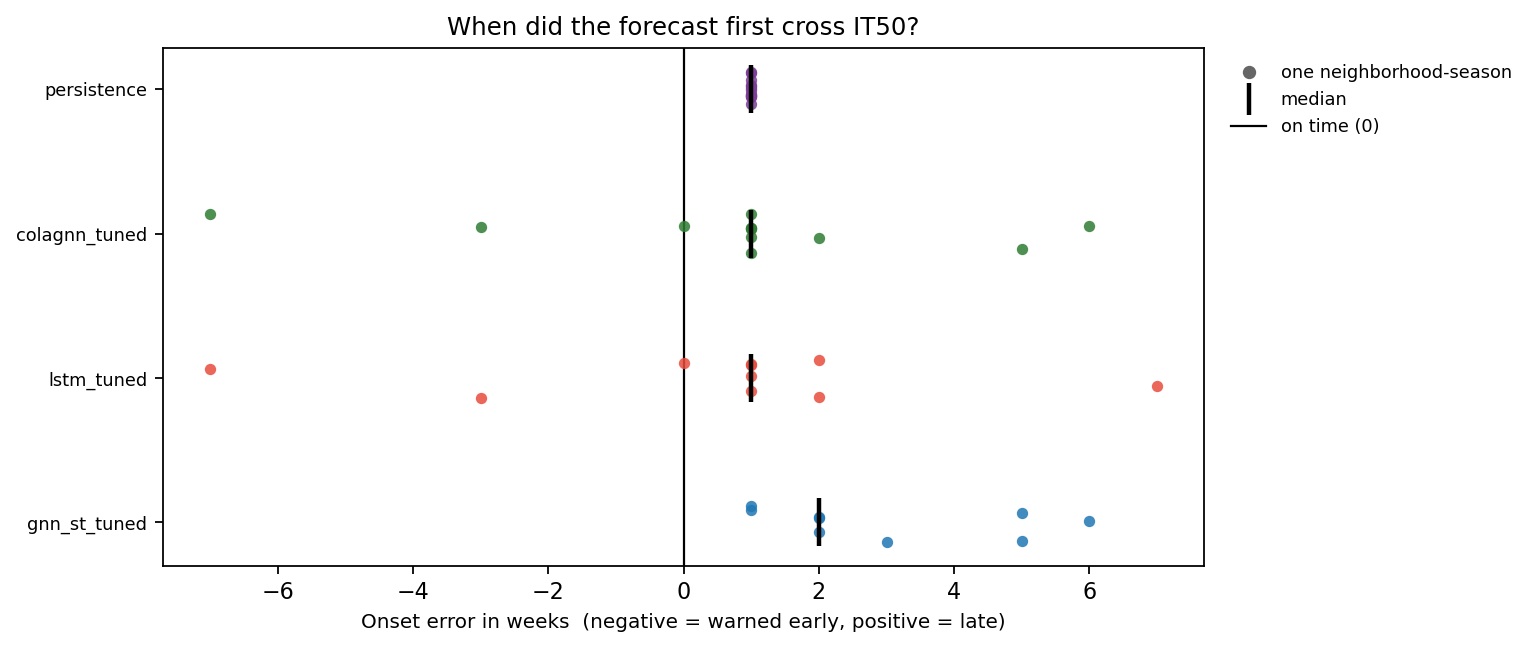

Data behind this chart, as committed beside it:
model, variant, horizon, indicator, season, level, label, threshold, n_weeks, onset_actual, onset_pred, onset_error_weeks, lead_time_weeks, first_alert_week, peak_week_actual, peak_week_pred, peak_week_error_weeks, peak_actual, peak_pred, peak_error, series
blend_baseline, full, 1, Allston/Brighton, 2022-23, 0.5, IT50, 39.6, 9, , , , , , 2023-06-04, 2023-06-04, 0.0, 11.3, 10.84, -0.4567, blend_baseline
blend_baseline, full, 1, Allston/Brighton, 2022-23, 0.9, IT90, 68.83, 9, , , , , , 2023-06-04, 2023-06-04, 0.0, 11.3, 10.84, -0.4567, blend_baseline
blend_baseline, full, 1, Allston/Brighton, 2022-23, 0.98, IT98, 98.03, 9, , , , , , 2023-06-04, 2023-06-04, 0.0, 11.3, 10.84, -0.4567, blend_baseline
blend_baseline, full, 1, Allston/Brighton, 2023-24, 0.5, IT50, 39.6, 43, 2023-12-24, 2023-12-31, 1.0, -1.0, 2023-12-31, 2023-12-31, 2024-01-07, 1.0, 55.2, 51.82, -3.385, blend_baseline
blend_baseline, full, 1, Allston/Brighton, 2023-24, 0.9, IT90, 68.83, 43, , , , , , 2023-12-31, 2024-01-07, 1.0, 55.2, 51.82, -3.385, blend_baseline
blend_baseline, full, 1, Allston/Brighton, 2023-24, 0.98, IT98, 98.03, 43, , , , , , 2023-12-31, 2024-01-07, 1.0, 55.2, 51.82, -3.385, blend_baseline
blend_baseline, full, 1, Back Bay/Beacon Hill/Downtown/North End/…, 2022-23, 0.5, IT50, 24.73, 9, , , , , , 2023-06-11, 2023-06-18, 1.0, 13.7, 12.81, -0.8913, blend_baseline
blend_baseline, full, 1, Back Bay/Beacon Hill/Downtown/North End/…, 2022-23, 0.9, IT90, 42.8, 9, , , , , , 2023-06-11, 2023-06-18, 1.0, 13.7, 12.81, -0.8913, blend_baseline
blend_baseline, full, 1, Back Bay/Beacon Hill/Downtown/North End/…, 2022-23, 0.98, IT98, 60.78, 9, , , , , , 2023-06-11, 2023-06-18, 1.0, 13.7, 12.81, -0.8913, blend_baseline
blend_baseline, full, 1, Back Bay/Beacon Hill/Downtown/North End/…, 2023-24, 0.5, IT50, 24.73, 42, 2023-12-17, 2023-12-24, 1.0, -1.0, 2023-12-24, 2024-02-25, 2024-03-03, 1.0, 44.5, 41.68, -2.816, blend_baseline
blend_baseline, full, 1, Back Bay/Beacon Hill/Downtown/North End/…, 2023-24, 0.9, IT90, 42.8, 42, 2024-02-25, , , , , 2024-02-25, 2024-03-03, 1.0, 44.5, 41.68, -2.816, blend_baseline
blend_baseline, full, 1, Back Bay/Beacon Hill/Downtown/North End/…, 2023-24, 0.98, IT98, 60.78, 42, , , , , , 2024-02-25, 2024-03-03, 1.0, 44.5, 41.68, -2.816, blend_baseline
blend_baseline, full, 1, Charlestown, 2022-23, 0.5, IT50, 49.14, 7, , , , , , 2023-06-04, 2023-06-11, 1.0, 25.8, 24.29, -1.512, blend_baseline
blend_baseline, full, 1, Charlestown, 2022-23, 0.9, IT90, 79.15, 7, , , , , , 2023-06-04, 2023-06-11, 1.0, 25.8, 24.29, -1.512, blend_baseline
blend_baseline, full, 1, Charlestown, 2022-23, 0.98, IT98, 107.4, 7, , , , , , 2023-06-04, 2023-06-11, 1.0, 25.8, 24.29, -1.512, blend_baseline
blend_baseline, full, 1, Charlestown, 2023-24, 0.5, IT50, 49.14, 39, 2023-12-24, , , , , 2023-12-24, 2023-12-31, 1.0, 51.5, 48.99, -2.511, blend_baseline
blend_baseline, full, 1, Charlestown, 2023-24, 0.9, IT90, 79.15, 39, , , , , , 2023-12-24, 2023-12-31, 1.0, 51.5, 48.99, -2.511, blend_baseline
blend_baseline, full, 1, Charlestown, 2023-24, 0.98, IT98, 107.4, 39, , , , , , 2023-12-24, 2023-12-31, 1.0, 51.5, 48.99, -2.511, blend_baseline
blend_baseline, full, 1, Dorchester, 2022-23, 0.5, IT50, 158.8, 9, , , , , , 2023-06-04, 2023-06-11, 1.0, 40.85, 39.14, -1.709, blend_baseline
blend_baseline, full, 1, Dorchester, 2022-23, 0.9, IT90, 266, 9, , , , , , 2023-06-04, 2023-06-11, 1.0, 40.85, 39.14, -1.709, blend_baseline
blend_baseline, full, 1, Dorchester, 2022-23, 0.98, IT98, 370, 9, , , , , , 2023-06-04, 2023-06-11, 1.0, 40.85, 39.14, -1.709, blend_baseline
blend_baseline, full, 1, Dorchester, 2023-24, 0.5, IT50, 158.8, 43, , , , , , 2023-12-17, 2023-12-24, 1.0, 148.8, 141.8, -7.032, blend_baseline
blend_baseline, full, 1, Dorchester, 2023-24, 0.9, IT90, 266, 43, , , , , , 2023-12-17, 2023-12-24, 1.0, 148.8, 141.8, -7.032, blend_baseline
blend_baseline, full, 1, Dorchester, 2023-24, 0.98, IT98, 370, 43, , , , , , 2023-12-17, 2023-12-24, 1.0, 148.8, 141.8, -7.032, blend_baseline
blend_baseline, full, 1, East Boston, 2022-23, 0.5, IT50, 29.06, 9, , , , , , 2023-06-04, 2023-06-11, 1.0, 10.9, 10.34, -0.5645, blend_baseline
blend_baseline, full, 1, East Boston, 2022-23, 0.9, IT90, 51.66, 9, , , , , , 2023-06-04, 2023-06-11, 1.0, 10.9, 10.34, -0.5645, blend_baseline
blend_baseline, full, 1, East Boston, 2022-23, 0.98, IT98, 74.64, 9, , , , , , 2023-06-04, 2023-06-11, 1.0, 10.9, 10.34, -0.5645, blend_baseline
blend_baseline, full, 1, East Boston, 2023-24, 0.5, IT50, 29.06, 43, 2023-12-03, 2023-12-10, 1.0, -1.0, 2023-12-10, 2023-12-31, 2024-01-07, 1.0, 40.5, 38.02, -2.485, blend_baseline
blend_baseline, full, 1, East Boston, 2023-24, 0.9, IT90, 51.66, 43, , , , , , 2023-12-31, 2024-01-07, 1.0, 40.5, 38.02, -2.485, blend_baseline
blend_baseline, full, 1, East Boston, 2023-24, 0.98, IT98, 74.64, 43, , , , , , 2023-12-31, 2024-01-07, 1.0, 40.5, 38.02, -2.485, blend_baseline
blend_baseline, full, 1, Fenway, 2022-23, 0.5, IT50, 18.14, 8, , , , , , 2023-07-23, 2023-07-30, 1.0, 9.2, 8.629, -0.5714, blend_baseline
blend_baseline, full, 1, Fenway, 2022-23, 0.9, IT90, 30.09, 8, , , , , , 2023-07-23, 2023-07-30, 1.0, 9.2, 8.629, -0.5714, blend_baseline
blend_baseline, full, 1, Fenway, 2022-23, 0.98, IT98, 41.6, 8, , , , , , 2023-07-23, 2023-07-30, 1.0, 9.2, 8.629, -0.5714, blend_baseline
blend_baseline, full, 1, Fenway, 2023-24, 0.5, IT50, 18.14, 42, 2024-01-21, 2024-01-28, 1.0, -1.0, 2024-01-28, 2024-02-18, 2024-02-25, 1.0, 34.3, 32.13, -2.165, blend_baseline
blend_baseline, full, 1, Fenway, 2023-24, 0.9, IT90, 30.09, 42, 2024-02-18, 2024-02-25, 1.0, -1.0, 2024-02-25, 2024-02-18, 2024-02-25, 1.0, 34.3, 32.13, -2.165, blend_baseline
blend_baseline, full, 1, Fenway, 2023-24, 0.98, IT98, 41.6, 42, , , , , , 2024-02-18, 2024-02-25, 1.0, 34.3, 32.13, -2.165, blend_baseline
blend_baseline, full, 1, Hyde Park, 2022-23, 0.5, IT50, 57.32, 9, , , , , , 2023-06-18, 2023-06-04, -2.0, 13.8, 17.55, 3.753, blend_baseline
blend_baseline, full, 1, Hyde Park, 2022-23, 0.9, IT90, 97.47, 9, , , , , , 2023-06-18, 2023-06-04, -2.0, 13.8, 17.55, 3.753, blend_baseline
blend_baseline, full, 1, Hyde Park, 2022-23, 0.98, IT98, 136.9, 9, , , , , , 2023-06-18, 2023-06-04, -2.0, 13.8, 17.55, 3.753, blend_baseline
blend_baseline, full, 1, Hyde Park, 2023-24, 0.5, IT50, 57.32, 43, 2023-12-24, 2023-12-31, 1.0, -1.0, 2023-12-31, 2023-12-24, 2023-12-31, 1.0, 80.8, 75.57, -5.226, blend_baseline
blend_baseline, full, 1, Hyde Park, 2023-24, 0.9, IT90, 97.47, 43, , , , , , 2023-12-24, 2023-12-31, 1.0, 80.8, 75.57, -5.226, blend_baseline
blend_baseline, full, 1, Hyde Park, 2023-24, 0.98, IT98, 136.9, 43, , , , , , 2023-12-24, 2023-12-31, 1.0, 80.8, 75.57, -5.226, blend_baseline
blend_baseline, full, 1, Jamaica Plain, 2022-23, 0.5, IT50, 32.43, 9, , , , , , 2023-06-18, 2023-06-04, -2.0, 10.2, 11.35, 1.15, blend_baseline
blend_baseline, full, 1, Jamaica Plain, 2022-23, 0.9, IT90, 51.62, 9, , , , , , 2023-06-18, 2023-06-04, -2.0, 10.2, 11.35, 1.15, blend_baseline
blend_baseline, full, 1, Jamaica Plain, 2022-23, 0.98, IT98, 69.49, 9, , , , , , 2023-06-18, 2023-06-04, -2.0, 10.2, 11.35, 1.15, blend_baseline
blend_baseline, full, 1, Jamaica Plain, 2023-24, 0.5, IT50, 32.43, 43, 2023-12-24, 2023-12-31, 1.0, -1.0, 2023-12-31, 2023-12-24, 2023-12-31, 1.0, 45.8, 42.86, -2.939, blend_baseline
blend_baseline, full, 1, Jamaica Plain, 2023-24, 0.9, IT90, 51.62, 43, , , , , , 2023-12-24, 2023-12-31, 1.0, 45.8, 42.86, -2.939, blend_baseline
blend_baseline, full, 1, Jamaica Plain, 2023-24, 0.98, IT98, 69.49, 43, , , , , , 2023-12-24, 2023-12-31, 1.0, 45.8, 42.86, -2.939, blend_baseline
blend_baseline, full, 1, Mattapan, 2022-23, 0.5, IT50, 67.04, 9, , , , , , 2023-06-11, 2023-06-04, -1.0, 17.0, 16.38, -0.6175, blend_baseline
blend_baseline, full, 1, Mattapan, 2022-23, 0.9, IT90, 110.7, 9, , , , , , 2023-06-11, 2023-06-04, -1.0, 17.0, 16.38, -0.6175, blend_baseline
blend_baseline, full, 1, Mattapan, 2022-23, 0.98, IT98, 152.6, 9, , , , , , 2023-06-11, 2023-06-04, -1.0, 17.0, 16.38, -0.6175, blend_baseline
blend_baseline, full, 1, Mattapan, 2023-24, 0.5, IT50, 67.04, 43, 2023-12-17, 2023-12-24, 1.0, -1.0, 2023-12-24, 2023-12-24, 2023-12-31, 1.0, 99.0, 92.54, -6.457, blend_baseline
blend_baseline, full, 1, Mattapan, 2023-24, 0.9, IT90, 110.7, 43, , , , , , 2023-12-24, 2023-12-31, 1.0, 99.0, 92.54, -6.457, blend_baseline
blend_baseline, full, 1, Mattapan, 2023-24, 0.98, IT98, 152.6, 43, , , , , , 2023-12-24, 2023-12-31, 1.0, 99.0, 92.54, -6.457, blend_baseline
blend_baseline, full, 1, Roslindale, 2022-23, 0.5, IT50, 80.88, 9, , , , , , 2023-06-11, 2023-06-18, 1.0, 43.6, 40.75, -2.85, blend_baseline
blend_baseline, full, 1, Roslindale, 2022-23, 0.9, IT90, 122.2, 9, , , , , , 2023-06-11, 2023-06-18, 1.0, 43.6, 40.75, -2.85, blend_baseline
blend_baseline, full, 1, Roslindale, 2022-23, 0.98, IT98, 159.1, 9, , , , , , 2023-06-11, 2023-06-18, 1.0, 43.6, 40.75, -2.85, blend_baseline
blend_baseline, full, 1, Roslindale, 2023-24, 0.5, IT50, 80.88, 43, 2024-02-18, 2024-02-25, 1.0, -1.0, 2024-02-25, 2024-02-18, 2024-02-25, 1.0, 87.3, 83.18, -4.118, blend_baseline
blend_baseline, full, 1, Roslindale, 2023-24, 0.9, IT90, 122.2, 43, , , , , , 2024-02-18, 2024-02-25, 1.0, 87.3, 83.18, -4.118, blend_baseline
blend_baseline, full, 1, Roslindale, 2023-24, 0.98, IT98, 159.1, 43, , , , , , 2024-02-18, 2024-02-25, 1.0, 87.3, 83.18, -4.118, blend_baseline
... 750 more rows
